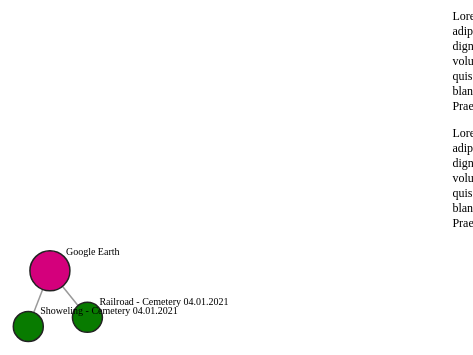
D3 v7 page, settled after 480 driven frames (8 s of simulated time); the page loaded 1 data file(s).



        const svg = d3.select("#graph")
                .append("svg")
                .attr("width", "100%")
                .attr("height", "100%")
                .attr("pointer-events", "all");
        
        d3.json("graph.json").then(function(graph) {
                var width = window.innerWidth;
                var height = window.innerHeight;
                const minCircleRadius = 15;
                const maxCircleRadius = 20;

                const graphNodes = graph.nodes;
                const graphLinks = graph.links;

                for (let i=0; i<graphNodes.length; i++) {
                        graphNodes[i]["weight"] = 0;
                        
                }

                for (let i=0; i<graphLinks.length; i++) {
                        let curSource = graphLinks[i]["source"];
                        let curTarget = graphLinks[i]["target"];
                        graphNodes[curSource]["weight"] += 1;
                        graphNodes[curTarget]["weight"] += 1;
                }
                
                var allWeights = [];
                for (let i=0; i<graphNodes.length; i++) {
                        allWeights.push(graphNodes[i]["weight"])
                }

                var maxWeight = d3.max(allWeights);
                var minWeight = d3.min(allWeights);

                //Scale for circles radius
                const circleScale = d3.scaleLinear()
                        .domain([minWeight, maxWeight])
                        .range([minCircleRadius, maxCircleRadius]);

                //Forces
                const forceManyBody = d3.forceManyBody()
                        .strength(-30);
                
                const forceCollision = d3.forceCollide(30)
                        .strength(1);

                const forceCenter = d3.forceCenter(0.8*width/2, 0.8*height/2)
                        .strength(0.05);

                const forceLink = d3.forceLink();

                const simulation = d3.forceSimulation()
                        .force("charge", forceManyBody)
                        .force("center", forceCenter)
                        .force("collision", forceCollision)
                        .force("link", forceLink)
                        .on("tick", tick);

                //Adding nodes and links
                simulation.nodes(graphNodes);
                forceLink.links(graphLinks);

                const link = svg.selectAll(".link")
                        .data(graphLinks).enter()
                        .append("line")
                        .attr("class", "link");

                const node = svg.selectAll(".node")  
                        .data(graphNodes)
                        .enter()
                        .append("g")
                        .attr("class", function (d) { return "node-group"})
                        .call(drag(simulation))
                        .on("click", clicked);
                
                node.append("circle")
                        .attr("class", function (d) { return "node " + d.label })
                        .attr("r", (d) => circleScale(d.weight));

                node.append("text")
                        .text((d) => `${d.title}`)
                        .attr("class", "node-text")

                        .attr('x', (d) => 0.8*circleScale(d.weight))
                        .attr('y', (d) => -0.8*circleScale(d.weight));
                
                const nodeGroups = svg.selectAll(".node-group");

                function tick() {
                        
                        forceCenter
                                .x(0.8*window.innerWidth/2)
                                .y(0.8*window.innerHeight/2);

                        link
                                .attr("x1", d => d.source.x)
                                .attr("y1", d => d.source.y)
                                .attr("x2", d => d.target.x)
                                .attr("y2", d => d.target.y);
                        
                        nodeGroups.attr("transform", d => `translate(${d.x},${d.y})`);

                        }
                
                window.addEventListener("resize", function() {
                        //Reheating the simulation
                        simulation.alpha(0.1).restart();
                        forceCenter
                                .x(0.8*window.innerWidth/2)
                                .y(0.8*window.innerHeight/2);
                        
                })

                function drag(simulation) {    
                        function dragstarted(event) {
                                if (!event.active) simulation.alphaTarget(0.3).restart();
                                        event.subject.fx = event.subject.x;
                                        event.subject.fy = event.subject.y;
                        }
                        
                        function dragged(event) {
                                event.subject.fx = event.x;
                                event.subject.fy = event.y;
                        }
                        
                        function dragended(event) {
                                if (!event.active) simulation.alphaTarget(0);
                                        event.subject.fx = null;
                                        event.subject.fy = null;
                        }
                        
                        return d3.drag()
                                .on("start", dragstarted)
                                .on("drag", dragged)
                                .on("end", dragended);
                        }

                // html title attribute
                node.append("title")
                        .text(function (d) { return "Hi!"; })
                
                function clicked(event, d) {
                        if (event.defaultPrevented) return; // dragged

                        d3.select(this).transition()
                             .attr("fill", "black")
                                .attr("r", 10 * 2)
                        .transition()
                                .attr("r", 10)
                        
                        window.open(d.href, "_blank");
                        
                        }
                

                        



    });


### data: graph.json
{
 "nodes": [
  {
   "id": "0",
   "title": "Google Earth",
   "label": "video",
   "comment": "Zoom-in from Google Earth to the cemeter…",
   "href": "/pages/google_earth/google_earth.html"
  },
  {
   "id": "1",
   "title": "Railroad - Cemetery 04.01.2021",
   "label": "audio",
   "comment": "Field at the cemetery. Railroad peep.",
   "href": "https://google.com"
  },
  {
   "id": "2",
   "title": "Showeling - Cemetery 04.01.2021",
   "label": "audio",
   "comment": "Field at the cemetery. Me showeling the …",
   "href": "https://youtube.com"
  }
 ],
 "links": [
  {
   "source": 1,
   "target": 0
  },
  {
   "source": 2,
   "target": 0
  }
 ]
}